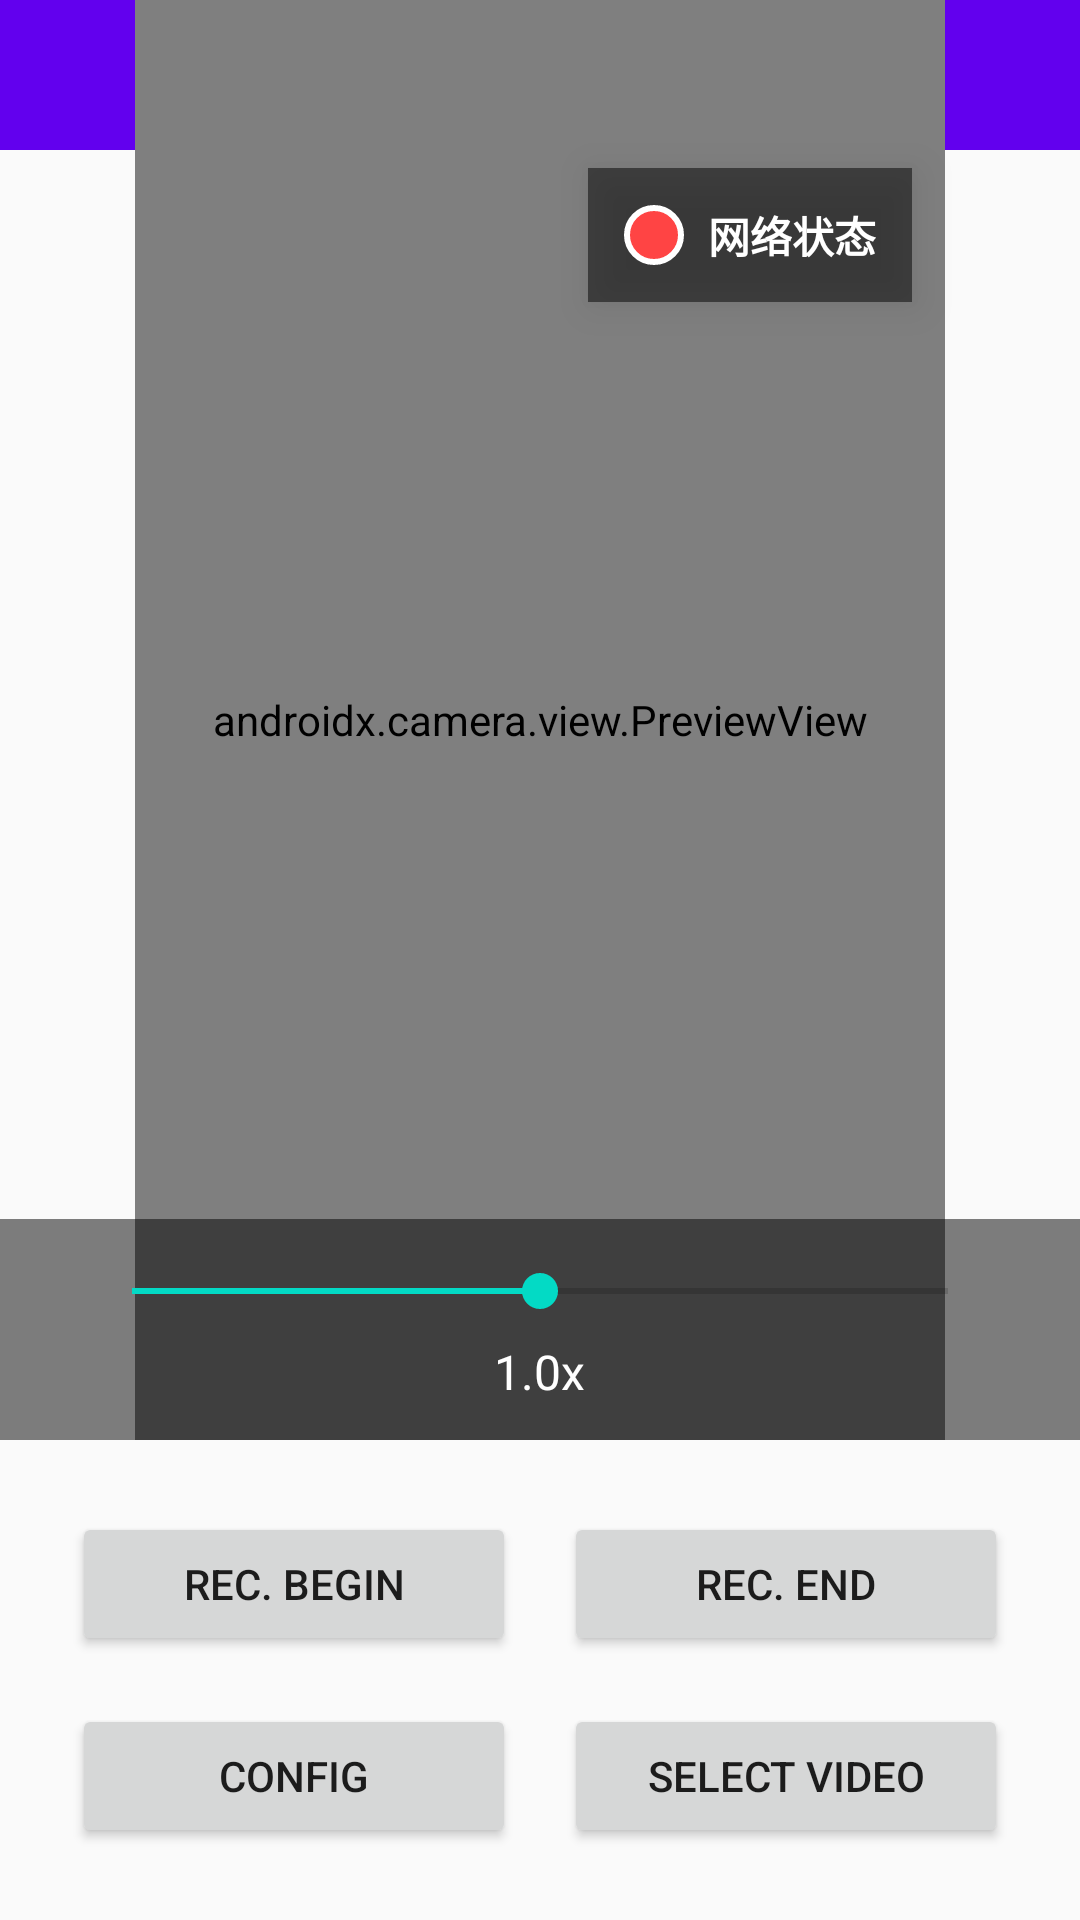

Write the Android layout XML for this screen, with the resource values it uses.
<!-- AndroidManifest.xml: application theme Theme.SendVideos -->
<!-- res/layout/activity_main.xml -->
<?xml version="1.0" encoding="utf-8"?>
<androidx.constraintlayout.widget.ConstraintLayout xmlns:android="http://schemas.android.com/apk/res/android"
    xmlns:app="http://schemas.android.com/apk/res-auto"
    xmlns:tools="http://schemas.android.com/apk/tools"
    android:layout_width="match_parent"
    android:layout_height="match_parent"
    tools:context=".MainActivity">

    
    <View
        android:layout_width="match_parent"
        android:layout_height="50dp"
        android:background="?android:attr/colorPrimary" />

    
    <androidx.camera.view.PreviewView
        android:id="@+id/previewView"
        android:layout_width="0dp"
        android:layout_height="0dp"
        app:layout_constraintDimensionRatio="9:16"
        app:layout_constraintTop_toTopOf="parent"
        app:layout_constraintStart_toStartOf="parent"
        app:layout_constraintEnd_toEndOf="parent"
        app:layout_constraintBottom_toTopOf="@id/buttonContainer"
        android:background="@android:color/darker_gray" />

    
    <LinearLayout
        android:id="@+id/networkStatusContainer"
        android:layout_width="wrap_content"
        android:layout_height="wrap_content"
        android:orientation="horizontal"
        android:gravity="center_vertical"
        android:padding="12dp"
        android:background="#80000000"
        android:elevation="8dp"
        app:layout_constraintTop_toTopOf="parent"
        app:layout_constraintEnd_toEndOf="parent"
        android:layout_margin="56dp">

        
        <View
            android:id="@+id/networkStatusIndicator"
            android:layout_width="20dp"
            android:layout_height="20dp"
            android:layout_marginEnd="8dp"
            android:background="@drawable/circle_red" />

        
        <TextView
            android:id="@+id/networkStatusText"
            android:layout_width="wrap_content"
            android:layout_height="wrap_content"
            android:text="网络状态"
            android:textColor="@android:color/white"
            android:textSize="14sp"
            android:textStyle="bold"/>
    </LinearLayout>

    
    <LinearLayout
        android:id="@+id/zoomControlContainer"
        android:layout_width="0dp"
        android:layout_height="wrap_content"
        android:orientation="vertical"
        android:padding="12dp"
        android:background="#80000000"
        app:layout_constraintBottom_toTopOf="@id/buttonContainer"
        app:layout_constraintStart_toStartOf="parent"
        app:layout_constraintEnd_toEndOf="parent">

        <LinearLayout
            android:layout_width="match_parent"
            android:layout_height="wrap_content"
            android:orientation="horizontal"
            android:gravity="center_vertical">

            <ImageView
                android:layout_width="24dp"
                android:layout_height="24dp"
                android:src="@drawable/baseline_zoom_out_24"
                app:tint="@android:color/white" />

            <SeekBar
                android:id="@+id/zoomSeekBar"
                android:layout_width="0dp"
                android:layout_height="wrap_content"
                android:layout_weight="1"
                android:max="200"
                android:progress="100"
                android:paddingStart="8dp"
                android:paddingEnd="8dp"/>

            <ImageView
                android:layout_width="24dp"
                android:layout_height="24dp"
                android:src="@drawable/baseline_zoom_in_24"
                app:tint="@android:color/white" />
        </LinearLayout>

        <TextView
            android:id="@+id/zoomValueText"
            android:layout_width="wrap_content"
            android:layout_height="wrap_content"
            android:layout_gravity="center"
            android:text="1.0x"
            android:textColor="@android:color/white"
            android:textSize="16sp"
            android:layout_marginTop="4dp"/>
    </LinearLayout>



    
    <GridLayout
        android:id="@+id/buttonContainer"
        android:layout_width="0dp"
        android:layout_height="wrap_content"
        android:columnCount="2"
        android:rowCount="2"
        android:alignmentMode="alignMargins"
        android:columnOrderPreserved="false"
        android:padding="16dp"
        app:layout_constraintBottom_toBottomOf="parent"
        app:layout_constraintStart_toStartOf="parent"
        app:layout_constraintEnd_toEndOf="parent">

        
        <Button
            android:id="@+id/recordButton"
            android:layout_width="0dp"
            android:layout_height="wrap_content"
            android:layout_columnWeight="1"
            android:layout_rowWeight="1"
            android:text="@string/Btn_record"
            android:layout_margin="8dp" />

        
        <Button
            android:id="@+id/stopButton"
            android:layout_width="0dp"
            android:layout_height="wrap_content"
            android:layout_columnWeight="1"
            android:layout_rowWeight="1"
            android:text="@string/Btn_stop"
            android:layout_margin="8dp"/>

        
        <Button
            android:id="@+id/configButton"
            android:layout_width="0dp"
            android:layout_height="wrap_content"
            android:layout_columnWeight="1"
            android:layout_rowWeight="1"
            android:text="@string/Btn_config"
            android:layout_margin="8dp" />

        
        <Button
            android:id="@+id/selectVideoButton"
            android:layout_width="0dp"
            android:layout_height="wrap_content"
            android:layout_columnWeight="1"
            android:layout_rowWeight="1"
            android:text="@string/Btn_select_video"
            android:layout_margin="8dp" />

    </GridLayout>

</androidx.constraintlayout.widget.ConstraintLayout>
<!-- resources referenced by this layout -->
<resources>
  <!-- drawable circle_red (drawable) -->
  <shape xmlns:android="http://schemas.android.com/apk/res/android"
      android:shape="oval">
      <solid android:color="#FF4444"/>
      <size android:width="24dp" android:height="24dp"/>
      <stroke android:width="2dp" android:color="#FFFFFF"/>
  </shape>
  <string name="Btn_config">Config</string>
  <string name="Btn_record">Rec. Begin</string>
  <string name="Btn_select_video">Select Video</string>
  <string name="Btn_stop">Rec. End</string>
  <style name="Theme.SendVideos" parent="Theme.AppCompat.Light.NoActionBar">
          
          <item name="colorPrimary">@color/purple_500</item>
          <item name="colorPrimaryDark">@color/purple_700</item>
          <item name="colorAccent">@color/teal_200</item>
      </style>
  <!-- not gathered from this repository: default colours our renderer supplied (Android Studio template values) -->
  <color name="purple_500">#FF6200EE</color>
  <color name="purple_700">#FF3700B3</color>
  <color name="teal_200">#FF03DAC5</color>
</resources>
